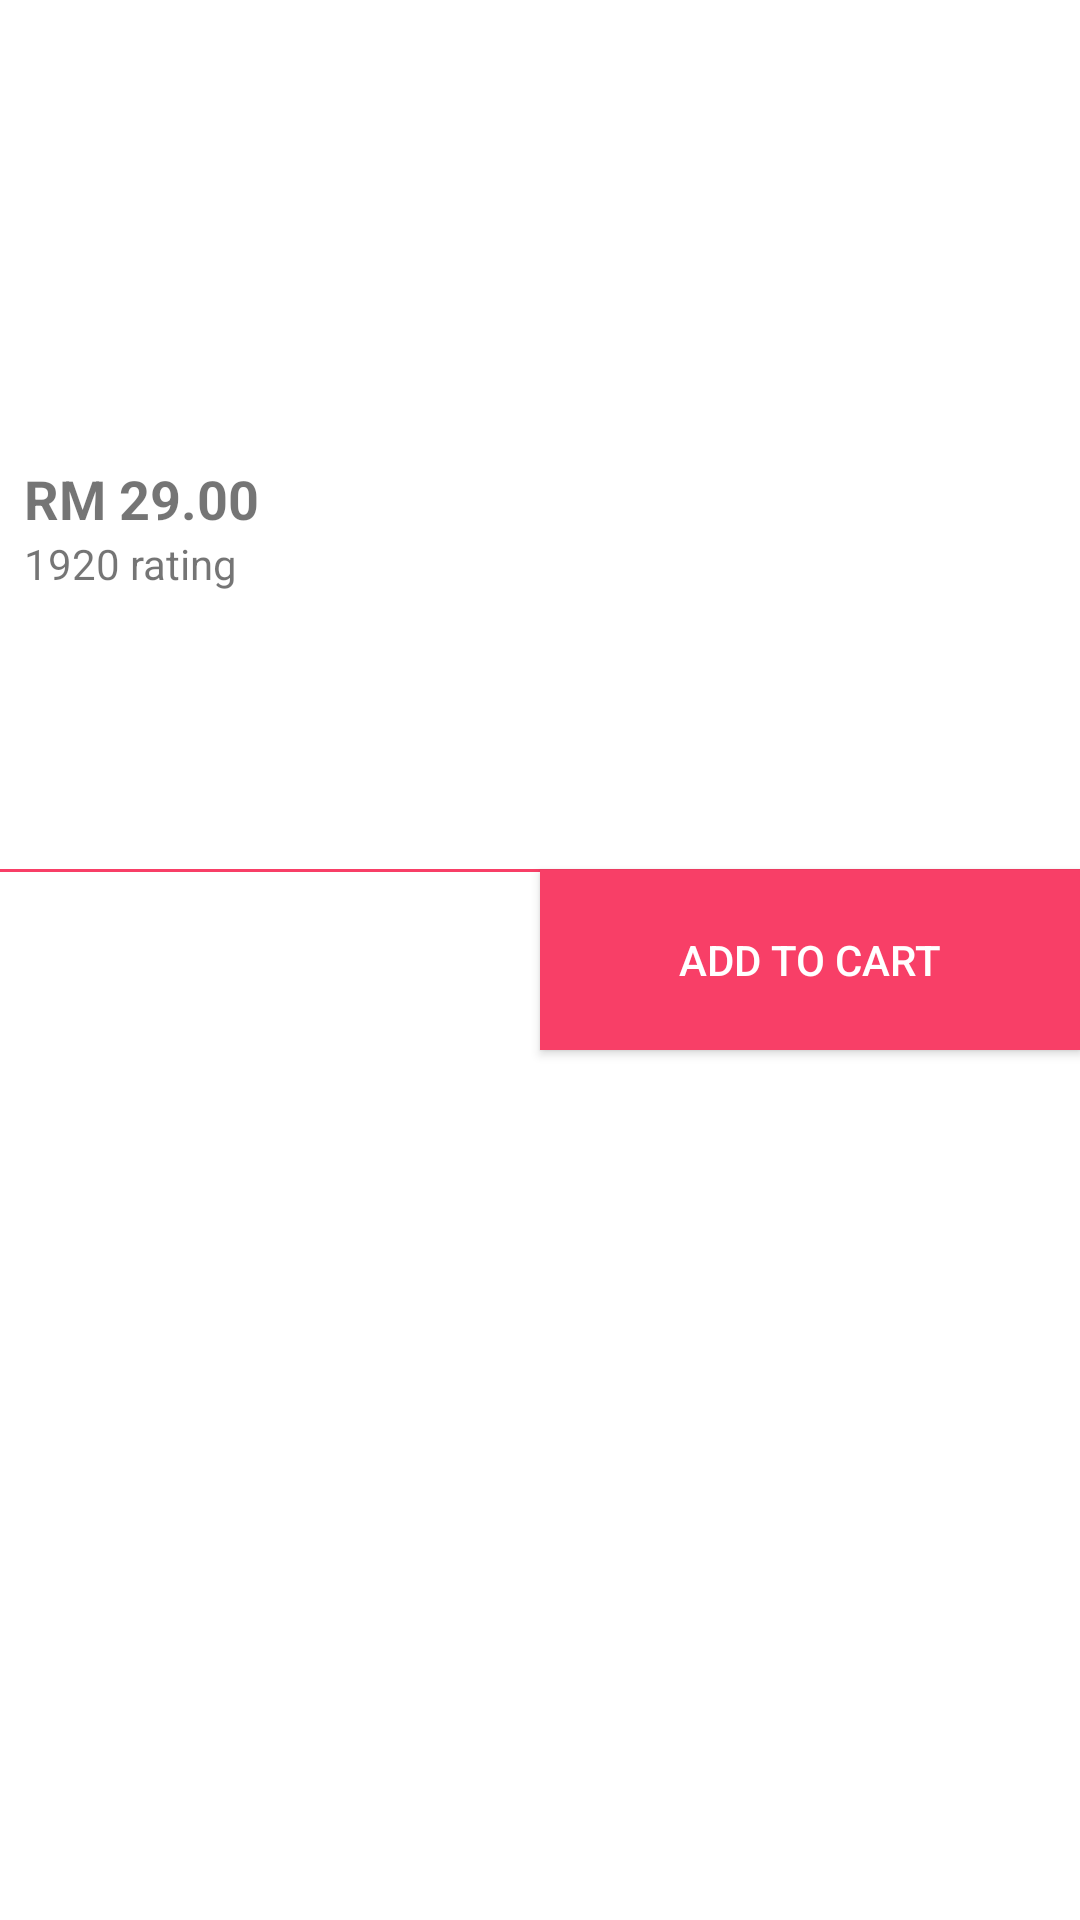

Write the Android layout XML for this screen, with the resource values it uses.
<!-- AndroidManifest.xml: application theme AppTheme -->
<!-- res/layout/layout_add_to_cart.xml -->
<?xml version="1.0" encoding="utf-8"?>
<android.support.constraint.ConstraintLayout xmlns:android="http://schemas.android.com/apk/res/android"
    xmlns:app="http://schemas.android.com/apk/res-auto"
    xmlns:tools="http://schemas.android.com/tools"
    android:layout_width="match_parent"
    android:layout_height="match_parent"
    android:background="@color/white">

    <android.support.constraint.Guideline
        android:id="@+id/guideline2"
        android:layout_width="wrap_content"
        android:layout_height="wrap_content"
        android:orientation="vertical"
        app:layout_constraintGuide_percent="0.5" />

    <Button
        android:id="@+id/btnAddToCart"
        android:layout_width="0dp"
        android:layout_height="60dp"
        android:background="@color/colorPrimary"
        android:text="Add to Cart"
        android:textColor="@color/white"
        app:layout_constraintBottom_toBottomOf="parent"
        app:layout_constraintEnd_toEndOf="parent"
        app:layout_constraintStart_toStartOf="@+id/guideline2"
        app:layout_constraintTop_toTopOf="parent" />

    <TextView
        android:id="@+id/tvFoodTitle"
        android:layout_width="0dp"
        android:layout_height="wrap_content"
        android:layout_marginEnd="8dp"
        android:layout_marginLeft="8dp"
        android:layout_marginRight="8dp"
        android:layout_marginStart="8dp"
        android:text="RM 29.00"
        android:textSize="@dimen/font_large"
        android:textStyle="bold"
        app:layout_constraintBottom_toBottomOf="parent"
        app:layout_constraintEnd_toStartOf="@+id/guideline2"
        app:layout_constraintStart_toStartOf="parent"
        app:layout_constraintTop_toTopOf="parent"
        app:layout_constraintVertical_bias="0.25" />

    <TextView
        android:id="@+id/tvFoodPrice"
        android:layout_width="0dp"
        android:layout_height="wrap_content"
        android:layout_marginEnd="8dp"
        android:layout_marginLeft="8dp"
        android:layout_marginRight="8dp"
        android:layout_marginStart="8dp"
        android:text="1920 rating "
        app:layout_constraintEnd_toStartOf="@+id/guideline2"
        app:layout_constraintStart_toStartOf="parent"
        app:layout_constraintTop_toBottomOf="@+id/tvFoodTitle" />

    <View
        android:id="@+id/textView16"
        android:layout_width="0dp"
        android:layout_height="1dp"
        android:background="@color/colorPrimary"
        app:layout_constraintBottom_toTopOf="@+id/btnAddToCart"
        app:layout_constraintEnd_toEndOf="parent"
        app:layout_constraintStart_toStartOf="parent"
        app:layout_constraintTop_toTopOf="@+id/btnAddToCart" />
</android.support.constraint.ConstraintLayout>
<!-- resources referenced by this layout -->
<resources>
  <color name="colorPrimary">#f83f67</color>
  <color name="white">#fff</color>
  <dimen name="font_large">18sp</dimen>
  <style name="AppTheme" parent="Theme.AppCompat.Light.DarkActionBar">
          
          <item name="colorPrimary">@color/colorPrimary</item>
          <item name="colorPrimaryDark">@color/colorPrimaryDark</item>
          <item name="colorAccent">@color/colorAccent</item>
      </style>
  <color name="colorPrimaryDark">#d63759</color>
  <color name="colorAccent">#FF4081</color>
</resources>
